Dataset: perovskite_tandem (GitHub, jyotibrahmanandy/solar-cell-quality-control). Classes: defect halide segregation, defect layer delamination, defect phase degradation, defect pinhole, functional.

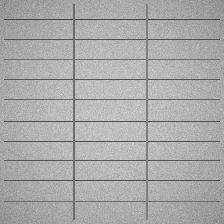
Label: functional

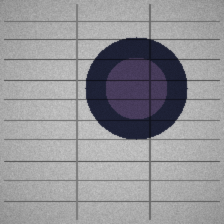
Label: defect phase degradation

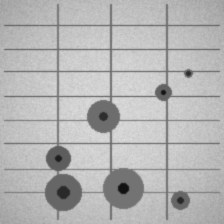
Label: defect pinhole

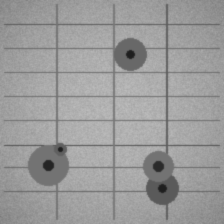
Label: defect pinhole

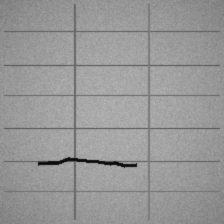
Label: defect layer delamination

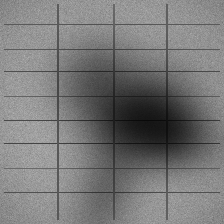
Label: defect halide segregation
